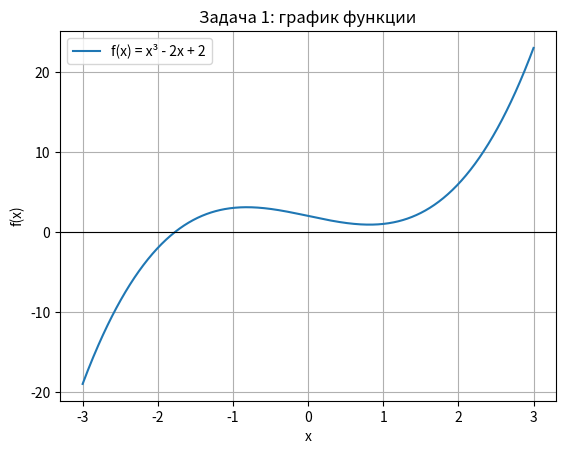

Recreate this plot in Python.
import matplotlib.pyplot as plt


def nyuton(f, df, x0, eps=1e-12, m_iter=100):
    dnev = []
    x = x0

    for k in range(1, m_iter + 1):
        fx = f(x)
        dfx = df(x)

        if abs(dfx) < 1e-15:
            return x, dnev, "zero_derivative"

        xn = x - fx / dfx
        fn = f(xn)

        dnev.append({
            "iter": k,
            "x": x,
            "x_new": xn,
            "f(x)": fx,
            "step": abs(xn - x)
        })

        if abs(xn - x) < eps or abs(fn) < eps:
            return xn, dnev, "ok"

        x = xn

    return x, dnev, "max_iter"


def seku(f, x0, x1, eps=1e-12, m_iter=100):
    dnev = []
    xp = x0
    xc = x1
    fp = f(xp)
    fc = f(xc)

    for k in range(1, m_iter + 1):
        if abs(fc - fp) < 1e-15:
            return xc, dnev, "zero_denominator"

        xn = xc - fc * (xc - xp) / (fc - fp)
        fn = f(xn)

        dnev.append({
            "iter": k,
            "x_prev": xp,
            "x_curr": xc,
            "x_new": xn,
            "step": abs(xn - xc)
        })

        if abs(xn - xc) < eps or abs(fn) < eps:
            return xn, dnev, "ok"

        xp, fp = xc, fc
        xc, fc = xn, fn

    return xc, dnev, "max_iter"


def polov(f, a, b, eps=1e-12, m_iter=200):
    fa = f(a)
    fb = f(b)

    if fa * fb > 0:
        return None, 0

    for k in range(1, m_iter + 1):
        c = (a + b) / 2
        fc = f(c)

        if abs(fc) < eps or (b - a) / 2 < eps:
            return c, k

        if fa * fc < 0:
            b = c
            fb = fc
        else:
            a = c
            fa = fc

    return (a + b) / 2, m_iter


def f1(x):
    return x**3 - 2*x + 2


def df1(x):
    return 3*x**2 - 2


print("ЗАДАЧА 1: f(x) = x^3 - 2x + 2")

r0, d0, s0 = nyuton(f1, df1, 0)
r2, d2, s2 = nyuton(f1, df1, -2)
rs, ds, ss = seku(f1, -2, -1)
rb, nb = polov(f1, -2, -1)

print("\nМетод Ньютона, старт x0 = 0")
print("Статус:", s0, "| итераций:", len(d0))
print("Первые приближения:", [round(row["x_new"], 6) for row in d0[:6]])

print("\nМетод Ньютона, старт x0 = -2")
print(f"Корень: {r2:.12f} | статус: {s2} | итераций: {len(d2)}")

print("\nМетод секущих, старты x0 = -2, x1 = -1")
print(f"Корень: {rs:.12f} | статус: {ss} | итераций: {len(ds)}")

print("\nБисекция на [-2, -1]")
print(f"Корень: {rb:.12f} | итераций: {nb}")

xs = [-3 + i * 0.01 for i in range(601)]
ys = [f1(x) for x in xs]

plt.figure()
plt.plot(xs, ys, label="f(x) = x³ - 2x + 2")
plt.axhline(0, color="black", linewidth=0.8)
plt.grid(True)
plt.legend()
plt.title("Задача 1: график функции")
plt.xlabel("x")
plt.ylabel("f(x)")
plt.show()
